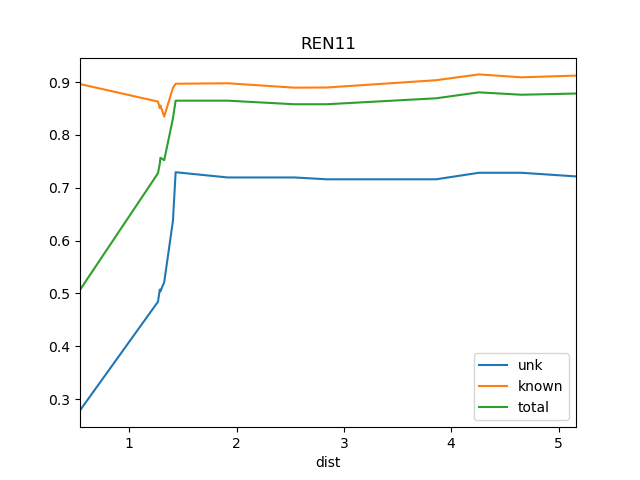

The file beside this chart, header and first rows:
dist, known, total, train_docs, unk
0.5408, 0.8963, 0.5068, {'REN12'}, 0.2786
1.267, 0.8632, 0.7275, {'SRR1', 'REN12'}, 0.4843
1.284, 0.8506, 0.7455, {'SOS1', 'SRR1', 'REN12'}, 0.5074
1.29, 0.8558, 0.7568, {'St2', 'SOS1', 'SRR1', 'REN12'}, 0.504
1.326, 0.8349, 0.7523, {'REN12', 'WS1', 'St2', 'SRR1', 'SOS1'}, 0.5214
1.407, 0.8889, 0.8311, {'REN12', 'WS1', 'St2', 'SRR1', 'REN18',…, 0.6373
1.432, 0.8969, 0.8649, {'REN2', 'REN12', 'WS1', 'St2', 'SRR1', …, 0.7294
1.917, 0.8978, 0.8649, {'REN8', 'REN7', 'REN2', 'REN12', 'WS1',…, 0.7195
2.539, 0.8895, 0.8581, {'REN8', 'REN7', 'REN2', 'REN4', 'REN6',…, 0.7195
2.841, 0.8898, 0.8581, {'REN8', 'REN7', 'REN2', 'REN9', 'REN12'…, 0.716
3.859, 0.9036, 0.8694, {'REN5', 'BS1', 'DSR', 'REN7', 'REN6', '…, 0.716
4.258, 0.9146, 0.8806, {'REN5', 'BS1', 'DSR', 'REN7', 'REN6', '…, 0.7284
4.653, 0.9091, 0.8761, {'REN5', 'BS1', 'DSR', 'REN7', 'REN6', '…, 0.7284
5.163, 0.9123, 0.8784, {'Ko', 'REN5', 'BS1', 'DSR', 'REN7', 'RE…, 0.7215
